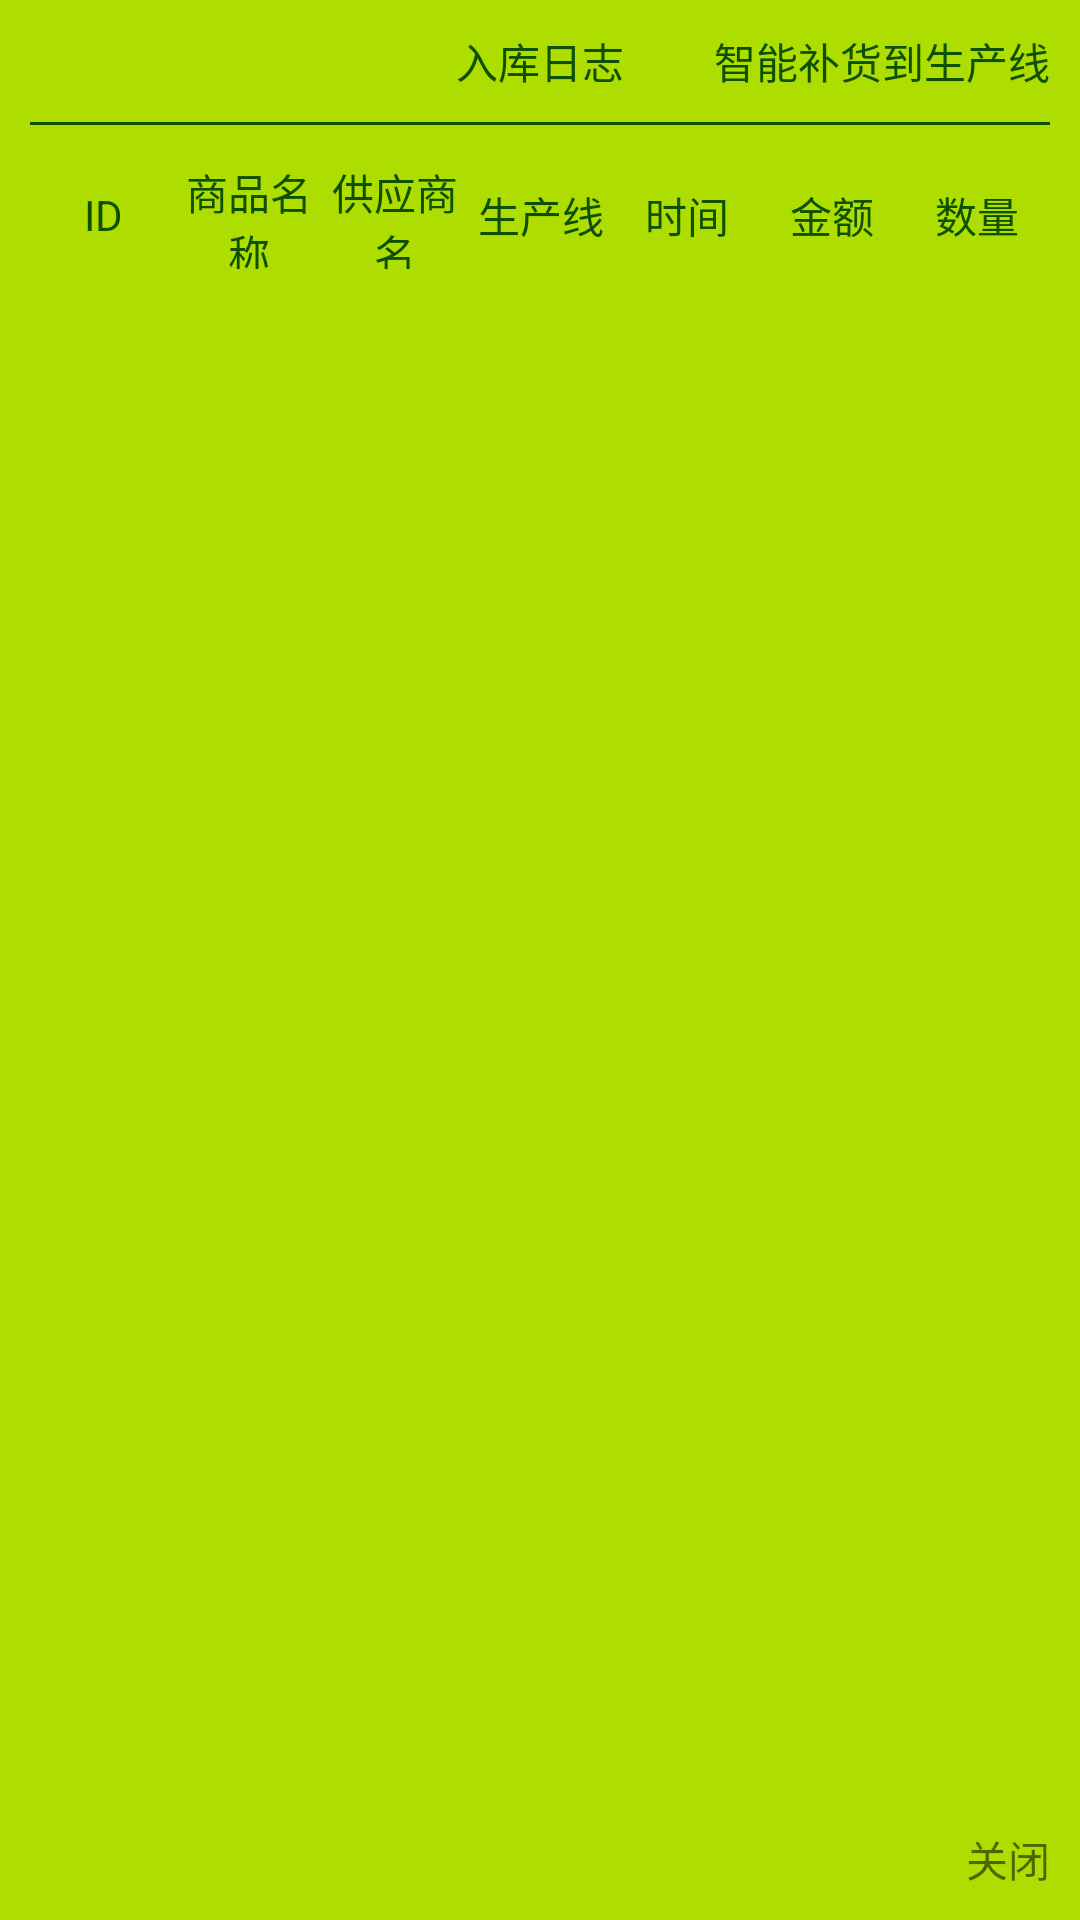

Layout XML and referenced resources for this Android screen:
<!-- AndroidManifest.xml: application theme Theme.AppCompat.DayNight.NoActionBar -->
<!-- res/layout/log_material_log.xml -->
<?xml version="1.0" encoding="utf-8"?>
<LinearLayout xmlns:android="http://schemas.android.com/apk/res/android"
    android:layout_width="match_parent"
    android:layout_height="match_parent">

    <LinearLayout
        android:layout_width="match_parent"
        android:layout_height="match_parent"
        android:background="@color/mainColor1"
        android:orientation="vertical"
        android:padding="10dp">

        <RelativeLayout
            android:layout_width="match_parent"
            android:layout_height="wrap_content">

            <TextView
                android:layout_width="wrap_content"
                android:layout_height="wrap_content"
                android:layout_centerInParent="true"
                android:text="入库日志"
                android:textColor="@color/mainColor2" />

            <TextView
                android:id="@+id/log_material_autoAdd"
                android:layout_width="wrap_content"
                android:layout_height="wrap_content"
                android:layout_alignParentRight="true"
                android:text="智能补货到生产线"
                android:textColor="@color/mainColor2" />
        </RelativeLayout>

        <View
            android:layout_width="match_parent"
            android:layout_height="1dp"
            android:layout_marginTop="10dp"
            android:layout_marginBottom="10dp"
            android:background="@color/mainColor2" />

        <LinearLayout
            android:layout_width="match_parent"
            android:layout_height="40dp">

            <TextView
                android:layout_width="match_parent"
                android:layout_height="match_parent"
                android:layout_margin="2dp"
                android:layout_weight="1"
                android:background="@color/mainColor1"
                android:gravity="center"
                android:text="ID"
                android:textColor="@color/mainColor2" />

            <TextView
                android:layout_width="match_parent"
                android:layout_height="match_parent"
                android:layout_margin="2dp"
                android:layout_weight="1"
                android:background="@color/mainColor1"
                android:gravity="center"
                android:text="商品名称"
                android:textColor="@color/mainColor2" />

            <TextView
                android:layout_width="match_parent"
                android:layout_height="match_parent"
                android:layout_margin="2dp"
                android:layout_weight="1"
                android:background="@color/mainColor1"
                android:gravity="center"
                android:text="供应商名"
                android:textColor="@color/mainColor2" />

            <TextView
                android:layout_width="match_parent"
                android:layout_height="match_parent"
                android:layout_margin="2dp"
                android:layout_weight="1"
                android:background="@color/mainColor1"
                android:gravity="center"
                android:text="生产线"
                android:textColor="@color/mainColor2" />

            <TextView
                android:layout_width="match_parent"
                android:layout_height="match_parent"
                android:layout_margin="2dp"
                android:layout_weight="1"
                android:background="@color/mainColor1"
                android:gravity="center"
                android:text="时间"
                android:textColor="@color/mainColor2" />

            <TextView
                android:layout_width="match_parent"
                android:layout_height="match_parent"
                android:layout_margin="2dp"
                android:layout_weight="1"
                android:background="@color/mainColor1"
                android:gravity="center"
                android:text="金额"
                android:textColor="@color/mainColor2" />

            <TextView
                android:layout_width="match_parent"
                android:layout_height="match_parent"
                android:layout_margin="2dp"
                android:layout_weight="1"
                android:background="@color/mainColor1"
                android:gravity="center"
                android:text="数量"
                android:textColor="@color/mainColor2" />
        </LinearLayout>

        <ListView
            android:id="@+id/log_material_lv"
            android:layoutAnimation="@anim/lv_laout_anim"
            android:layout_width="match_parent"
            android:layout_height="match_parent"
            android:layout_weight="1"
            android:background="@drawable/beijing" />

        <TextView
            android:id="@+id/log_material_cancel"
            android:layout_width="wrap_content"
            android:layout_height="wrap_content"
            android:layout_gravity="right"
            android:layout_marginTop="10dp"
            android:text="关闭" />
    </LinearLayout>

</LinearLayout>
<!-- resources referenced by this layout -->
<resources>
  <color name="mainColor1">#AEDD01</color>
  <color name="mainColor2">#0F5000</color>
</resources>
